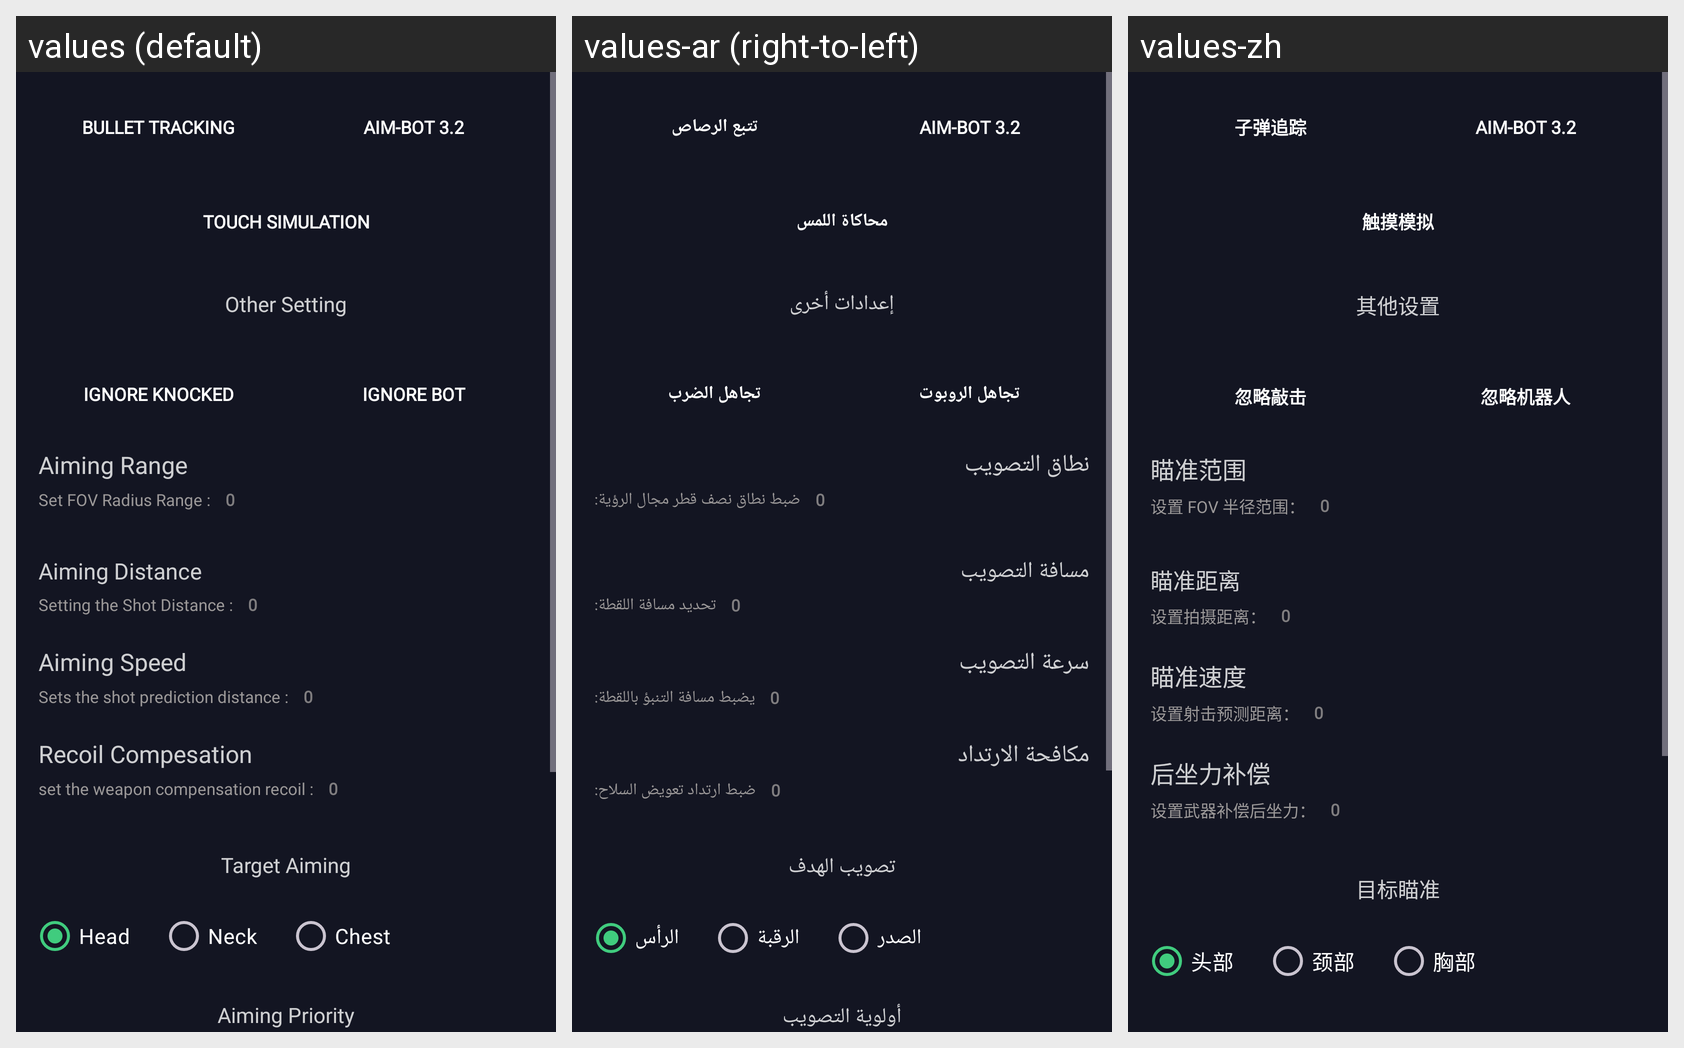

Locale-by-locale string values for the Android screen shown in this grid:
Android screen res/layout/esp_aimbot.xml rendered under 3 locales, left to right: values (default), values-ar (right-to-left), values-zh. Device: Nexus 5 (rendered at 1080×1920; each locale shown at half size, 540×960, under a caption strip naming it); theme AppTheme.
Strings drawn on this screen, with the default value and each locale's value (text and hints the layout hard-codes, and strings that could not be matched under every locale, appear in the picture but are not listed):

bullet_tracking
  values: Bullet Tracking
  values-ar: تتبع الرصاص
  values-zh: 子弹追踪

aim_bot_3_0
  values: Aim-bot 3.2
  values-ar: Aim-bot 3.2
  values-zh: Aim-bot 3.2

touch_simulation
  values: Touch Simulation
  values-ar: محاكاة اللمس
  values-zh: 触摸模拟

other_setting
  values: Other Setting
  values-ar: إعدادات أخرى
  values-zh: 其他设置

ignore_knocked
  values: Ignore Knocked
  values-ar: تجاهل الضرب
  values-zh: 忽略敲击

ignore_bot
  values: Ignore Bot
  values-ar: تجاهل الروبوت
  values-zh: 忽略机器人

aiming_range
  values: Aiming Range
  values-ar: نطاق التصويب
  values-zh: 瞄准范围

set_fov_radius_range
  values: Set FOV Radius Range :
  values-ar: ضبط نطاق نصف قطر مجال الرؤية:
  values-zh: 设置 FOV 半径范围：

esp_aimbot_rangetext_text
  values: 0
  values-ar: 0
  values-zh: 0

aiming_distance
  values: Aiming Distance
  values-ar: مسافة التصويب
  values-zh: 瞄准距离

setting_the_shot_distance
  values: Setting the Shot Distance :
  values-ar: تحديد مسافة اللقطة:
  values-zh: 设置拍摄距离：

esp_aimbot_distancetext_text
  values: 0
  values-ar: 0
  values-zh: 0

aiming_speed
  values: Aiming Speed
  values-ar: سرعة التصويب
  values-zh: 瞄准速度

sets_the_shot_prediction_distance
  values: Sets the shot prediction distance :
  values-ar: يضبط مسافة التنبؤ باللقطة:
  values-zh: 设置射击预测距离：

esp_aimbot_bulletspeedtext_text
  values: 0
  values-ar: 0
  values-zh: 0

recoil_compesation
  values: Recoil Compesation
  values-ar: مكافحة الارتداد
  values-zh: 后坐力补偿

set_the_weapon_compensation_recoil
  values: set the weapon compensation recoil :
  values-ar: ضبط ارتداد تعويض السلاح:
  values-zh: 设置武器补偿后坐力：

esp_aimbot_recoiltext_text
  values: 0
  values-ar: 0
  values-zh: 0

target_aiming
  values: Target Aiming
  values-ar: تصويب الهدف
  values-zh: 目标瞄准

esp_aimbot_radioButton_text
  values: Head
  values-ar: الرأس
  values-zh: 头部

esp_aimbot_radioButton2_text
  values: Neck
  values-ar: الرقبة
  values-zh: 颈部

esp_aimbot_radioButton3_text
  values: Chest
  values-ar: الصدر
  values-zh: 胸部
